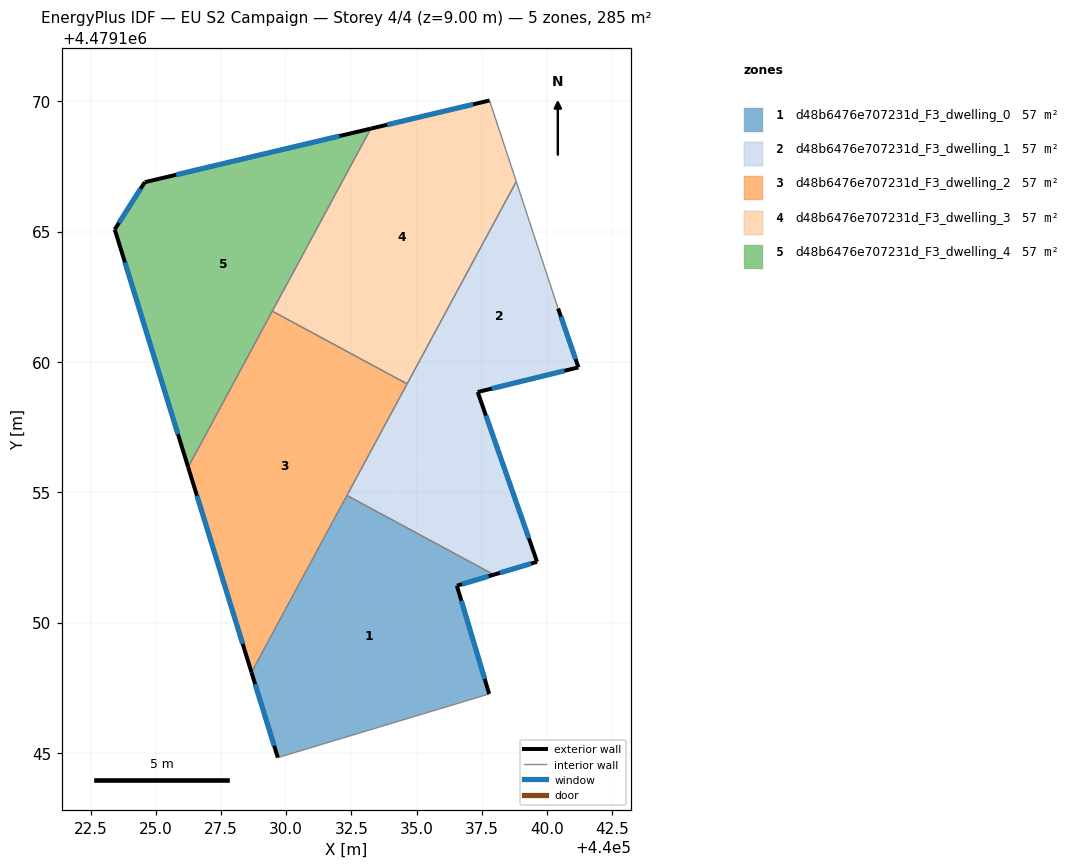
=== STOREY PLAN SPEC (per zone: floor XY polygon, exterior-wall plan segments, windows/doors) ===
zone 1: d48b6476e707231d_F3_dwelling_0  (56.9 m²)
  floor: (440037.79, 4479147.26) (440036.55, 4479151.42) (440037.97, 4479151.84) (440032.33, 4479154.88) (440028.67, 4479148.09) (440029.68, 4479144.82)
  exterior wall: (440029.68, 4479144.82) – (440028.67, 4479148.09)  [3.4 m]
    window: (440029.54, 4479145.27) – (440028.81, 4479147.64)  [5.4 m²]
  exterior wall: (440037.97, 4479151.84) – (440036.55, 4479151.42)  [1.5 m]
    window: (440037.77, 4479151.78) – (440036.74, 4479151.47)  [2.3 m²]
  exterior wall: (440036.55, 4479151.42) – (440037.79, 4479147.26)  [4.3 m]
    window: (440036.72, 4479150.84) – (440037.62, 4479147.84)  [6.8 m²]
  interior walls: 3
zone 2: d48b6476e707231d_F3_dwelling_1  (56.9 m²)
  floor: (440039.62, 4479152.33) (440037.35, 4479158.85) (440033.59, 4479154.20) (440037.97, 4479151.84)
  floor: (440041.21, 4479159.79) (440040.43, 4479162.05) (440038.83, 4479166.92) (440034.64, 4479159.16) (440037.35, 4479158.85)
  floor: (440033.59, 4479154.20) (440037.35, 4479158.85) (440034.64, 4479159.16) (440032.33, 4479154.88)
  exterior wall: (440039.62, 4479152.33) – (440037.97, 4479151.84)  [1.7 m]
    window: (440039.39, 4479152.27) – (440038.20, 4479151.91)  [2.7 m²]
  exterior wall: (440040.43, 4479162.05) – (440041.21, 4479159.79)  [2.4 m]
    window: (440040.54, 4479161.74) – (440041.10, 4479160.11)  [3.7 m²]
  exterior wall: (440041.21, 4479159.79) – (440037.35, 4479158.85)  [4.0 m]
    window: (440040.67, 4479159.66) – (440037.88, 4479158.98)  [6.2 m²]
  exterior wall: (440037.35, 4479158.85) – (440039.62, 4479152.33)  [6.9 m]
    window: (440037.66, 4479157.94) – (440039.31, 4479153.24)  [10.8 m²]
  interior walls: 4
zone 3: d48b6476e707231d_F3_dwelling_2  (56.9 m²)
  floor: (440028.67, 4479148.09) (440034.64, 4479159.16) (440029.47, 4479161.95) (440026.24, 4479155.96)
  exterior wall: (440028.67, 4479148.09) – (440026.24, 4479155.96)  [8.2 m]
    window: (440028.33, 4479149.18) – (440026.58, 4479154.87)  [12.9 m²]
  interior walls: 4
zone 4: d48b6476e707231d_F3_dwelling_3  (56.9 m²)
  floor: (440034.64, 4479159.16) (440038.83, 4479166.92) (440037.80, 4479170.03) (440033.24, 4479168.95) (440029.47, 4479161.95)
  exterior wall: (440033.24, 4479168.95) – (440037.80, 4479170.03)  [4.7 m]
    window: (440033.88, 4479169.10) – (440037.17, 4479169.88)  [7.3 m²]
  interior walls: 4
zone 5: d48b6476e707231d_F3_dwelling_4  (56.9 m²)
  floor: (440026.24, 4479155.96) (440033.24, 4479168.95) (440024.57, 4479166.90) (440023.42, 4479165.08)
  exterior wall: (440026.24, 4479155.96) – (440023.42, 4479165.08)  [9.5 m]
    window: (440025.85, 4479157.23) – (440023.81, 4479163.82)  [14.9 m²]
  exterior wall: (440023.42, 4479165.08) – (440024.57, 4479166.90)  [2.1 m]
    window: (440023.58, 4479165.34) – (440024.41, 4479166.64)  [3.4 m²]
  exterior wall: (440024.57, 4479166.90) – (440033.24, 4479168.95)  [8.9 m]
    window: (440025.78, 4479167.18) – (440032.04, 4479168.67)  [14.0 m²]
  interior walls: 2

=== DERIVED (storey summary) ===
Building: EU S2 Campaign
Storey: 4 of 4  (floor level z = 9.00 m)
Storey gross floor area: 284.6 m²
Zones on this storey: 5
  - d48b6476e707231d_F3_dwelling_0: floor 56.9 m²; exterior wall 9.2 m (27.7 m²); 3 window(s) 14.5 m²; WWR 52.2%
  - d48b6476e707231d_F3_dwelling_1: floor 56.9 m²; exterior wall 15.0 m (45.0 m²); 4 window(s) 23.5 m²; WWR 52.2%
  - d48b6476e707231d_F3_dwelling_2: floor 56.9 m²; exterior wall 8.2 m (24.7 m²); 1 window(s) 12.9 m²; WWR 52.2%
  - d48b6476e707231d_F3_dwelling_3: floor 56.9 m²; exterior wall 4.7 m (14.0 m²); 1 window(s) 7.3 m²; WWR 52.2%
  - d48b6476e707231d_F3_dwelling_4: floor 56.9 m²; exterior wall 20.6 m (61.8 m²); 3 window(s) 32.3 m²; WWR 52.2%
Zone adjacency (shared interzone walls):
  - d48b6476e707231d_F3_dwelling_0 ↔ d48b6476e707231d_F3_dwelling_1
  - d48b6476e707231d_F3_dwelling_0 ↔ d48b6476e707231d_F3_dwelling_2
  - d48b6476e707231d_F3_dwelling_1 ↔ d48b6476e707231d_F3_dwelling_2
  - d48b6476e707231d_F3_dwelling_1 ↔ d48b6476e707231d_F3_dwelling_3
  - d48b6476e707231d_F3_dwelling_2 ↔ d48b6476e707231d_F3_dwelling_3
  - d48b6476e707231d_F3_dwelling_2 ↔ d48b6476e707231d_F3_dwelling_4
  - d48b6476e707231d_F3_dwelling_3 ↔ d48b6476e707231d_F3_dwelling_4